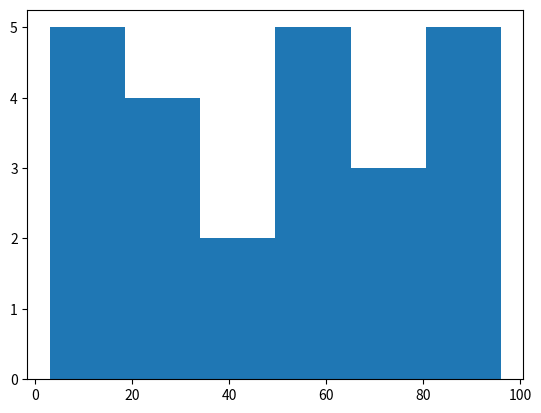

Source code (Python):
# Imports de bibliotecas
from matplotlib import pyplot

# Valores  
x = [64, 77, 45, 64, 88, 11, 22, 67, 81, 88, 43, 51, 18, 32, 3, 10, 90, 20, 24, 63, 51, 96, 11, 78] 

# Número de intervalos (bins)
num_bins = 6

# Criação do gráfico
pyplot.hist(x, num_bins)

# Exibição do Gráfico
pyplot.show()